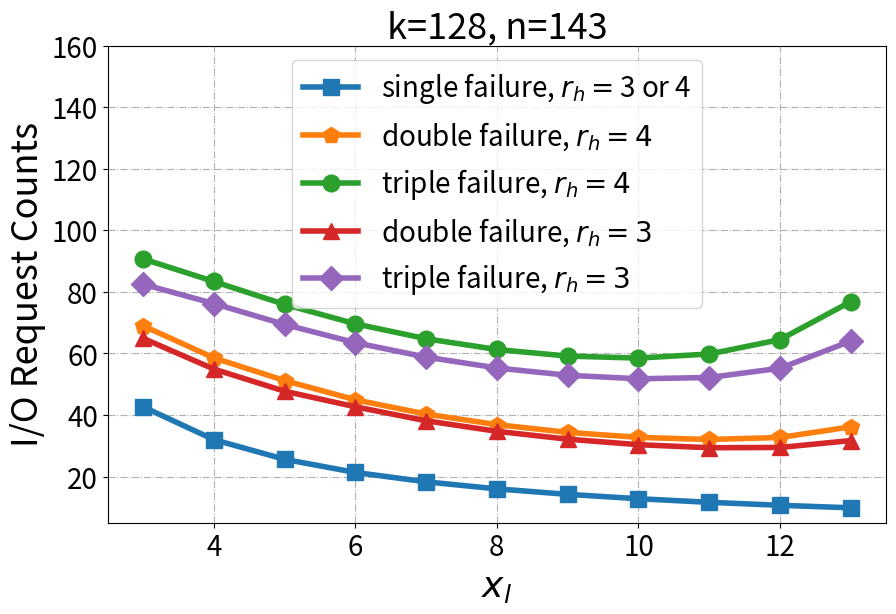

Python code for this plot:
import math
from scipy.special import comb
import matplotlib.pyplot as plt
import numpy as np

def oneFaultCost(XORChunkNum,HHChunkNum,dataChunkNum):
    if XORChunkNum==1:
        return dataChunkNum
    return dataChunkNum/XORChunkNum

def twoFaultCost(XORChunkNum,HHChunkNum,dataChunkNum,RHH):
    if XORChunkNum==1:
        return dataChunkNum
    
    rackNum=dataChunkNum/HHChunkNum
    ChunkNumInOneXOR=dataChunkNum/XORChunkNum
    rackNumInOneXOR=rackNum/XORChunkNum
    ChunkNumInOneHH=math.ceil(dataChunkNum/HHChunkNum)
    # rackNum=math.ceil(dataChunkNum/HHChunkNum)
    # ChunkNumInOneXOR=math.ceil(dataChunkNum/XORChunkNum)
    # rackNumInOneXOR=math.ceil(rackNum/XORChunkNum)

    inOneXOR=XORChunkNum*comb(ChunkNumInOneXOR,2)/comb(dataChunkNum,2)

    inTwoXOR=1-inOneXOR

    inOneHH=HHChunkNum*comb(ChunkNumInOneHH,2)/comb(dataChunkNum,2)

    inTwoHH=1-inOneHH
    
    return inOneXOR*rackNum*RHH+inTwoXOR*inTwoHH*ChunkNumInOneXOR*2+inTwoXOR*inOneHH*min(ChunkNumInOneXOR*2,rackNum*RHH)

def threeFaultCost(XORChunkNum,HHChunkNum,dataChunkNum,RHH):
    if XORChunkNum==1:
        return dataChunkNum
    
    # RHH=min(RHH,HHChunkNum)
    rackNum=dataChunkNum/HHChunkNum
    ChunkNumInOneXOR=dataChunkNum/XORChunkNum
    rackNumInOneXOR=rackNum/XORChunkNum
    # rackNum=math.ceil(dataChunkNum/HHChunkNum)
    # ChunkNumInOneXOR=math.ceil(dataChunkNum/XORChunkNum)
    # rackNumInOneXOR=math.ceil(rackNum/XORChunkNum)
    totalInterRack=0

    inThreeXOR=comb(XORChunkNum,3)*(ChunkNumInOneXOR**3)/comb(dataChunkNum,3)
    # print(f"3:{inThreeXOR}")
    inOneXOR=XORChunkNum*comb(math.floor(ChunkNumInOneXOR),3)/comb(dataChunkNum,3)
    # print(f"1:{inOneXOR}")
    
    return (1-inThreeXOR-inOneXOR)*(RHH*rackNum+ChunkNumInOneXOR)+inThreeXOR*min(ChunkNumInOneXOR*3,dataChunkNum)+inOneXOR*(RHH*rackNum)

k=128
n=143
parityNum=n-k

XORNums=[i for i in range(3, parityNum -1)]
HHNums=[parityNum-i for i in XORNums]

one=[oneFaultCost(XORNums[i],HHNums[i],k) for i in range(len(XORNums))]
two4=[twoFaultCost(XORNums[i],HHNums[i],k,4) for i in range(len(XORNums))]
three4=[threeFaultCost(XORNums[i],HHNums[i],k,4) for i in range(len(XORNums))]
one=[oneFaultCost(XORNums[i],HHNums[i],k) for i in range(len(XORNums))]
two3=[twoFaultCost(XORNums[i],HHNums[i],k,3) for i in range(len(XORNums))]
three3=[threeFaultCost(XORNums[i],HHNums[i],k,3) for i in range(len(XORNums))]
plt.figure(figsize=(9,6))
    # 画图
plt.plot(XORNums, one, label='single failure, $r_h=$3 or 4', linestyle='-', marker='s',  markersize=12, linewidth=4)
plt.plot(XORNums, two4, label='double failure, $r_h=4$', linestyle='-', marker='p',  markersize=12, linewidth=4)
plt.plot(XORNums, three4, label='triple failure, $r_h=4$', linestyle='-', marker='o',  markersize=12, linewidth=4)
plt.plot(XORNums, two3, label='double failure, $r_h=3$', linestyle='-', marker='^',  markersize=12, linewidth=4)
plt.plot(XORNums, three3, label='triple failure, $r_h=3$', linestyle='-', marker='D',  markersize=12, linewidth=4)

plt.xlabel('$x_l$', fontsize=26)
plt.ylabel('I/O Request Counts', fontsize=26)
plt.xticks(fontsize=20)
plt.yticks(fontsize=20)
plt.ylim([5,160])
plt.grid(True, linestyle='-.')
plt.legend(columnspacing=0.7, ncol=1, fontsize=20)
# 添加标题
plt.title(f'k={k}, n={n}', fontsize=26)
plt.subplots_adjust(top=0.925,bottom=0.13,left=0.125,right=0.99,)
plt.savefig(f'./sameNNodeVisit.pdf')
plt.show()

